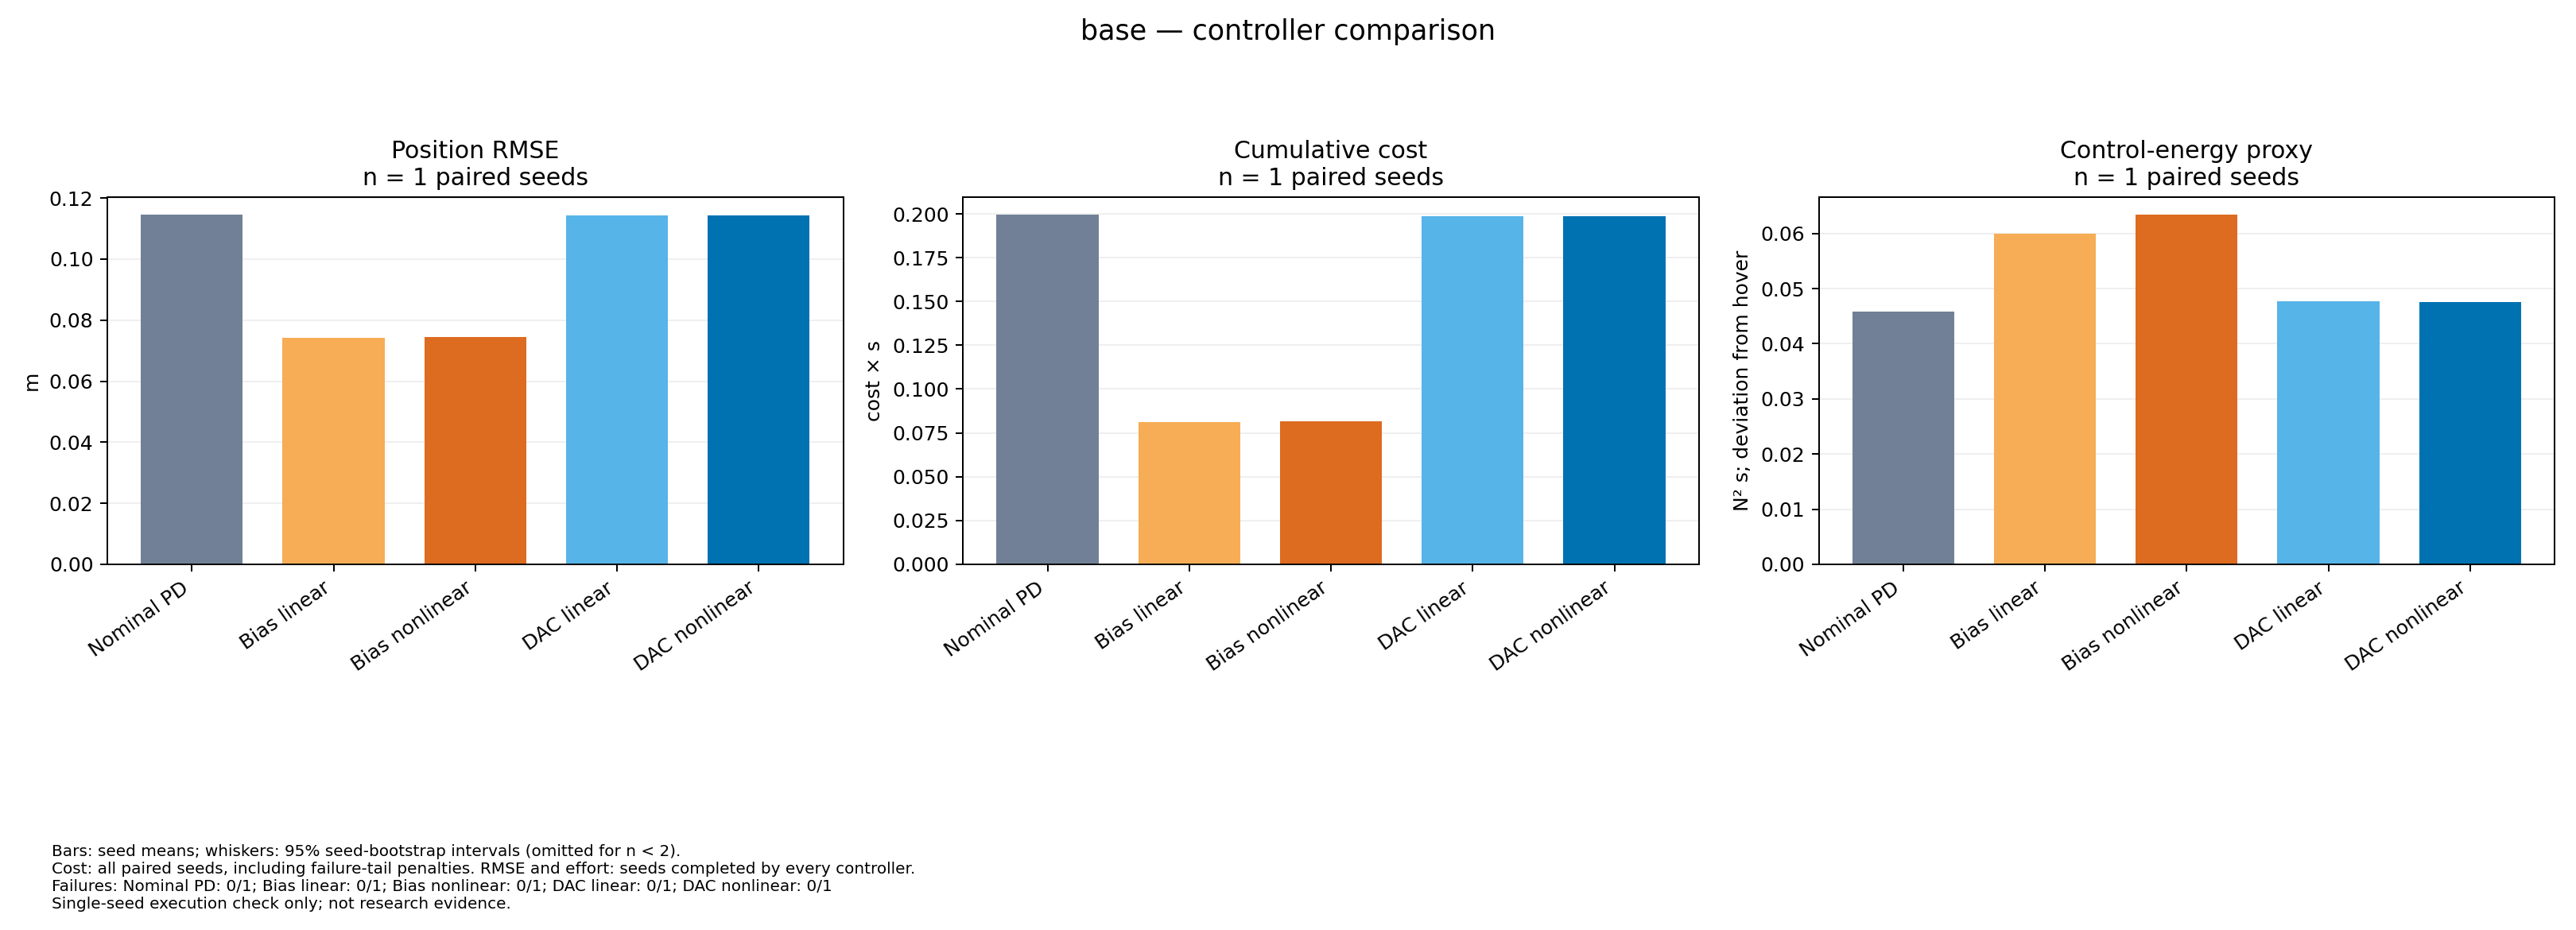

The table this chart was drawn from, first rows:
variant, controller, metric, mean, ci95_low, ci95_high, n, failures, available_seeds, seeds
base, nominal_nonlinear, position_rmse_observed, 0.1146, , , 1, 0, 1, [900]
base, bias_linear, position_rmse_observed, 0.07408, , , 1, 0, 1, [900]
base, bias_nonlinear, position_rmse_observed, 0.07438, , , 1, 0, 1, [900]
base, dac_linear, position_rmse_observed, 0.1144, , , 1, 0, 1, [900]
base, dac_nonlinear, position_rmse_observed, 0.1144, , , 1, 0, 1, [900]
base, nominal_nonlinear, cost_with_failure_penalty, 0.1997, , , 1, 0, 1, [900]
base, bias_linear, cost_with_failure_penalty, 0.08114, , , 1, 0, 1, [900]
base, bias_nonlinear, cost_with_failure_penalty, 0.08176, , , 1, 0, 1, [900]
base, dac_linear, cost_with_failure_penalty, 0.1986, , , 1, 0, 1, [900]
base, dac_nonlinear, cost_with_failure_penalty, 0.1986, , , 1, 0, 1, [900]
base, nominal_nonlinear, effort_observed, 0.04581, , , 1, 0, 1, [900]
base, bias_linear, effort_observed, 0.05995, , , 1, 0, 1, [900]
base, bias_nonlinear, effort_observed, 0.06346, , , 1, 0, 1, [900]
base, dac_linear, effort_observed, 0.04776, , , 1, 0, 1, [900]
base, dac_nonlinear, effort_observed, 0.0476, , , 1, 0, 1, [900]
